2-way image classification set "16kImages" from GitHub (oscleong/molecular_imaging_repository); label vocabulary: inversion symmetry false, inversion symmetry true.

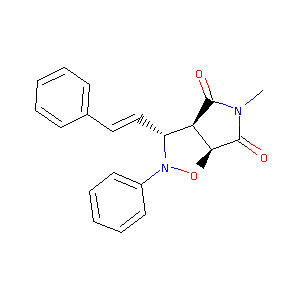
Label: inversion symmetry false

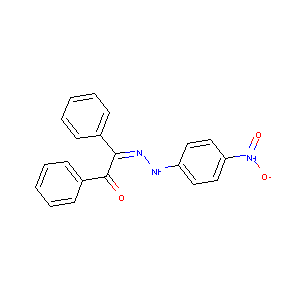
Label: inversion symmetry true

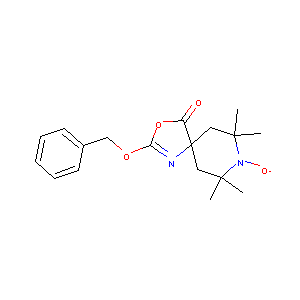
Label: inversion symmetry false

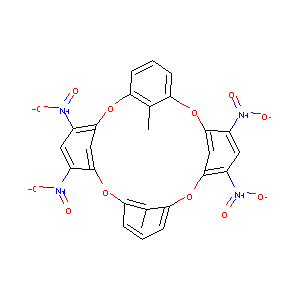
Label: inversion symmetry false

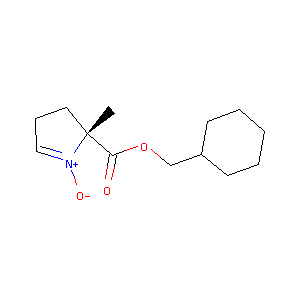
Label: inversion symmetry true

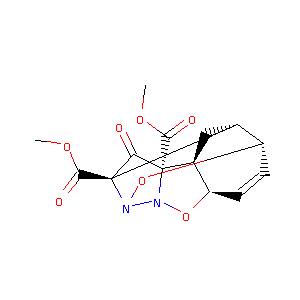
Label: inversion symmetry true
